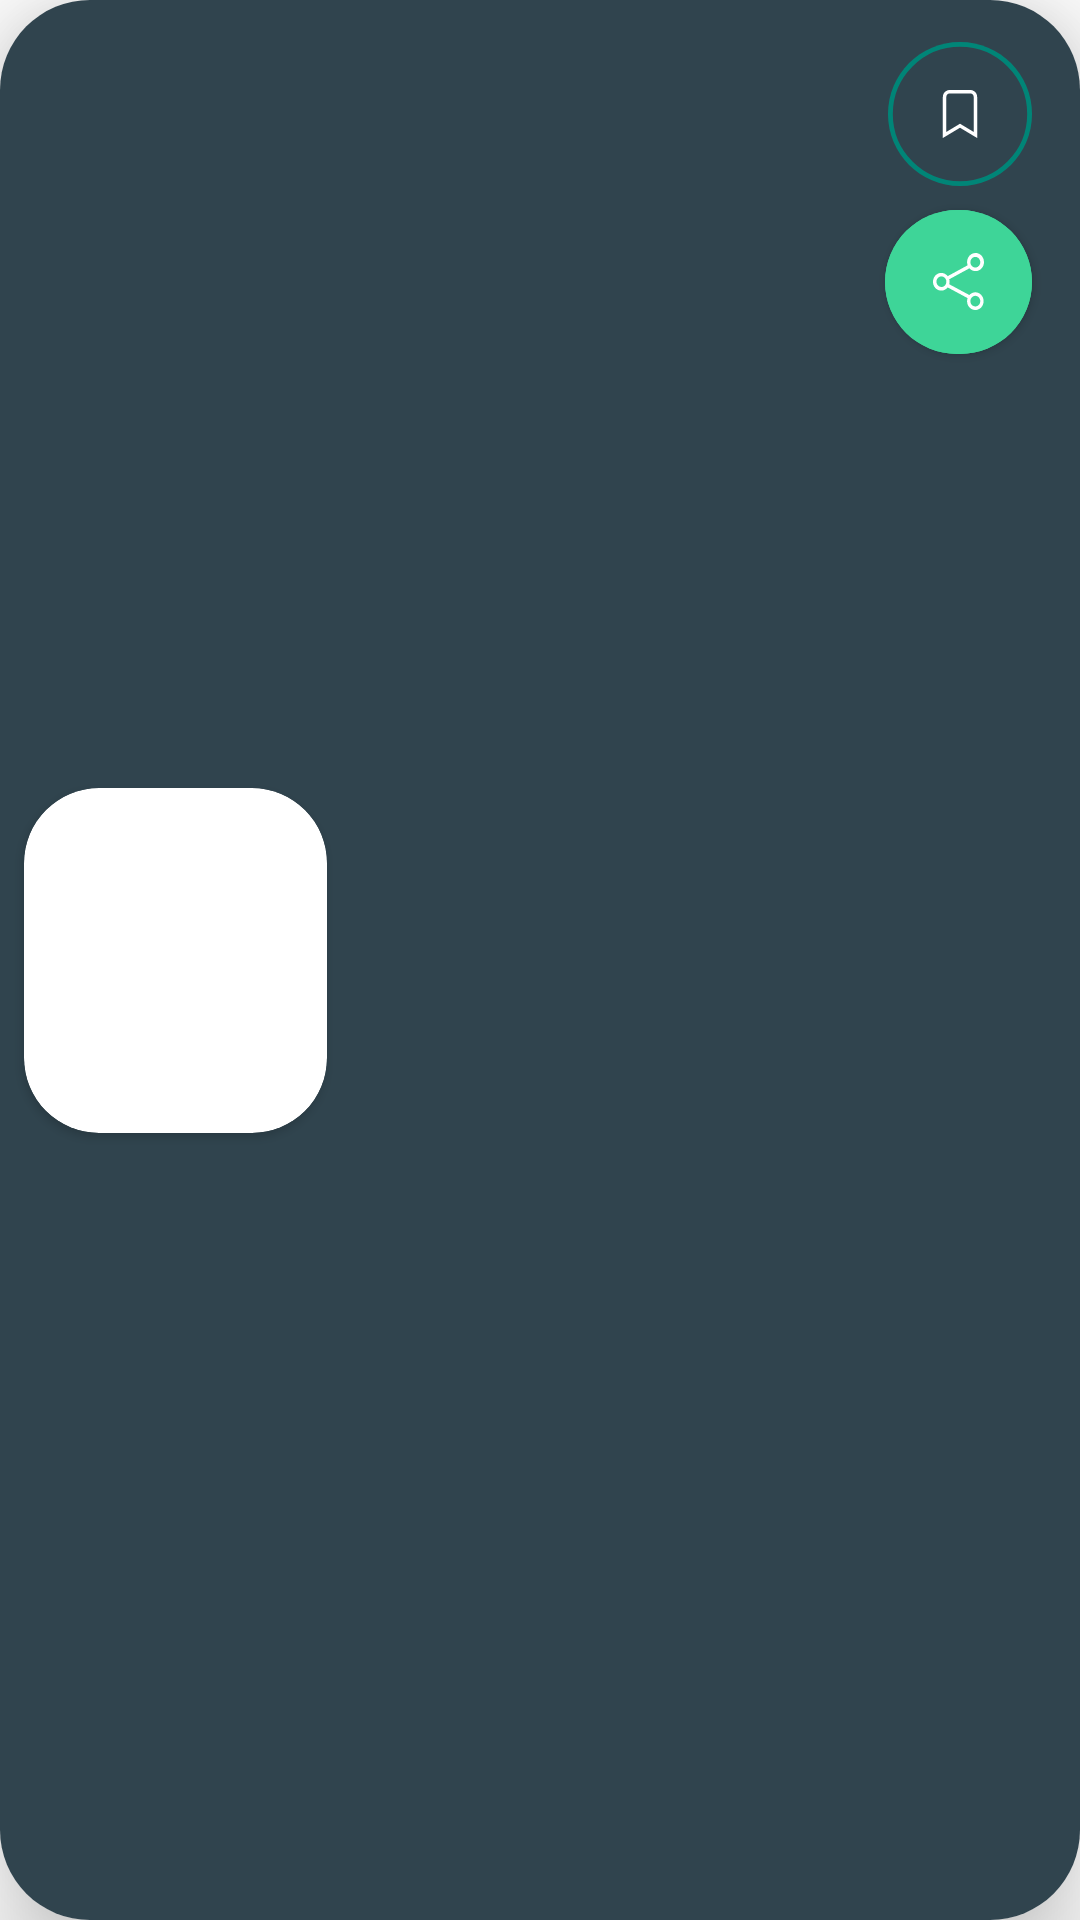

Android layout source for this screen:
<!-- AndroidManifest.xml: application theme AppTheme -->
<!-- res/layout/news_card_view.xml -->
<?xml version="1.0" encoding="utf-8"?>
<layout xmlns:android="http://schemas.android.com/apk/res/android"
    xmlns:app="http://schemas.android.com/apk/res-auto">

    <data>

        <variable
            name="article"
            type="ro.example.android.data.local.ArticleEntity" />
    </data>

    <com.google.android.material.card.MaterialCardView
        android:id="@+id/articleCardViewHolder"
        android:layout_width="match_parent"
        android:layout_height="134dp"
        android:layout_marginLeft="18dp"
        android:layout_marginTop="20dp"
        android:layout_marginRight="18dp"
        android:background="#30444E"
        app:cardCornerRadius="30dp"
        app:cardElevation="20dp">

        <androidx.constraintlayout.widget.ConstraintLayout
            android:layout_width="match_parent"
            android:layout_height="match_parent"
            android:background="#30444E">

            <androidx.cardview.widget.CardView
                android:id="@+id/imageHolder"
                android:layout_width="wrap_content"
                android:layout_height="wrap_content"
                android:layout_marginLeft="8dp"
                android:layout_marginTop="1dp"
                android:layout_marginBottom="1dp"
                app:cardCornerRadius="25dp"
                app:layout_constraintBottom_toBottomOf="parent"
                app:layout_constraintLeft_toLeftOf="parent"
                app:layout_constraintTop_toTopOf="parent">

                <ImageView
                    android:id="@+id/newsImageView"
                    android:layout_width="101dp"
                    android:layout_height="115dp"
                    android:scaleType="centerCrop">

                </ImageView>
            </androidx.cardview.widget.CardView>

            <LinearLayout
                android:layout_width="170dp"
                android:layout_height="120dp"
                android:orientation="vertical"
                app:layout_constraintBottom_toBottomOf="parent"
                app:layout_constraintLeft_toRightOf="@id/imageHolder"
                app:layout_constraintRight_toLeftOf="@+id/btnShare"
                app:layout_constraintTop_toTopOf="parent">

                <TextView
                    android:id="@+id/tvArticleTitle"
                    android:layout_width="wrap_content"
                    android:layout_height="wrap_content"
                    android:layout_marginStart="2dp"
                    android:layout_marginEnd="2dp"
                    android:fontFamily="@font/roboto_light"
                    android:maxLength="30"
                    android:maxLines="2"
                    android:text="@{article.title}"
                    android:textColor="@color/white"
                    android:textSize="20sp" />

                <TextView
                    android:id="@+id/tvTitle"
                    android:layout_width="wrap_content"
                    android:layout_height="wrap_content"
                    android:layout_marginStart="2dp"
                    android:layout_marginEnd="2dp"
                    android:fontFamily="@font/roboto_light"
                    android:maxLength="20"
                    android:maxLines="1"
                    android:text="@{article.sourceName}"
                    android:textColor="@color/white"
                    android:textSize="17sp"
                    android:layout_marginTop="16dp"/>
            </LinearLayout>


            <com.google.android.material.button.MaterialButton
                android:id="@+id/btnSave"
                style="@style/custom_btn_save"
                android:layout_width="wrap_content"
                android:layout_height="wrap_content"
                android:layout_marginTop="14dp"
                android:layout_marginEnd="16dp"
                android:background="@drawable/save_custom_button"
                android:backgroundTint="#30444E"
                app:cornerRadius="40dp"
                app:icon="@drawable/ic_save_article"
                app:iconGravity="textStart"
                app:layout_constraintEnd_toEndOf="parent"

                app:layout_constraintTop_toTopOf="parent"
                app:strokeColor="@color/mintGreen"
                app:strokeWidth="2dp" />

            <com.google.android.material.button.MaterialButton
                android:id="@+id/btnShare"
                style="@style/custom_btn_save"
                android:layout_width="wrap_content"
                android:layout_height="wrap_content"
                android:layout_marginTop="8dp"
                android:layout_marginEnd="16dp"
                android:backgroundTint="@color/mintGreen"
                app:cornerRadius="40dp"
                app:icon="@drawable/ic_share"
                app:layout_constraintEnd_toEndOf="parent"
                app:layout_constraintTop_toBottomOf="@+id/btnSave" />

        </androidx.constraintlayout.widget.ConstraintLayout>


    </com.google.android.material.card.MaterialCardView>


</layout>
<!-- resources referenced by this layout -->
<resources>
  <color name="mintGreen">#3ED598</color>
  <color name="white">#FFFFFF</color>
  <!-- drawable ic_save_article (drawable) -->
  <vector xmlns:android="http://schemas.android.com/apk/res/android"
      android:width="12dp"
      android:height="16dp"
      android:viewportWidth="12"
      android:viewportHeight="16">
    <path
        android:pathData="M6,12.5714L11.7143,16V2.2857C11.7143,1.6795 11.4735,1.0981 11.0448,0.6695C10.6162,0.2408 10.0348,0 9.4286,0H2.5714C1.9652,0 1.3838,0.2408 0.9552,0.6695C0.5265,1.0981 0.2857,1.6795 0.2857,2.2857V16L6,12.5714ZM1.4286,13.9817L6,11.2389L10.5714,13.9817V2.2857C10.5714,1.9826 10.451,1.6919 10.2367,1.4776C10.0224,1.2633 9.7317,1.1429 9.4286,1.1429H2.5714C2.2683,1.1429 1.9776,1.2633 1.7633,1.4776C1.549,1.6919 1.4286,1.9826 1.4286,2.2857V13.9817Z"
        android:fillColor="#3ED598"
        android:fillType="evenOdd"/>
  </vector>
  <!-- drawable ic_share: vector/xml drawable (drawable, 2971 chars, omitted) -->
  <!-- drawable save_custom_button (drawable) -->
  <?xml version="1.0" encoding="utf-8"?>
  <vector
      xmlns:android="http://schemas.android.com/apk/res/android"
      xmlns:aapt="http://schemas.android.com/aapt"
      android:width="30dp"
      android:height="30dp"
      android:viewportWidth="30"
      android:viewportHeight="30"
      >
  
      <group>
  
          <clip-path
              android:pathData="M15 0C23.2843 0 30 6.71573 30 15C30 23.2843 23.2843 30 15 30C6.71573 30 0 23.2843 0 15C0 6.71573 6.71573 0 15 0Z"
              />
  
          <path
              android:pathData="M15 0C23.2843 0 30 6.71573 30 15C30 23.2843 23.2843 30 15 30C6.71573 30 0 23.2843 0 15C0 6.71573 6.71573 0 15 0Z"
              android:strokeWidth="2"
              android:strokeColor="#B7EDDA"
              />
  
      </group>
  
  </vector>
  <style name="custom_btn_save">
          <item name="iconPadding">0dp</item>
  
          <item name="android:insetTop">0dp</item>
          <item name="android:insetBottom">0dp</item>
  
          <item name="android:minWidth">48dp</item>
          <item name="android:minHeight">48dp</item>
          <item name="android:shape">@drawable/ic_save_article</item>
          <item name="android:drawable">@drawable/save_custom_button</item>
  
  
      </style>
  <style name="AppTheme" parent="Theme.MaterialComponents.DayNight.DarkActionBar">
          
          <item name="colorPrimary">@color/colorPrimary</item>
          <item name="colorPrimaryDark">@color/colorPrimaryDark</item>
          <item name="colorAccent">@color/colorAccent</item>
  
      </style>
  <color name="colorPrimary">#008577</color>
  <color name="colorPrimaryDark">#00574B</color>
  <color name="colorAccent">#D81B60</color>
</resources>
